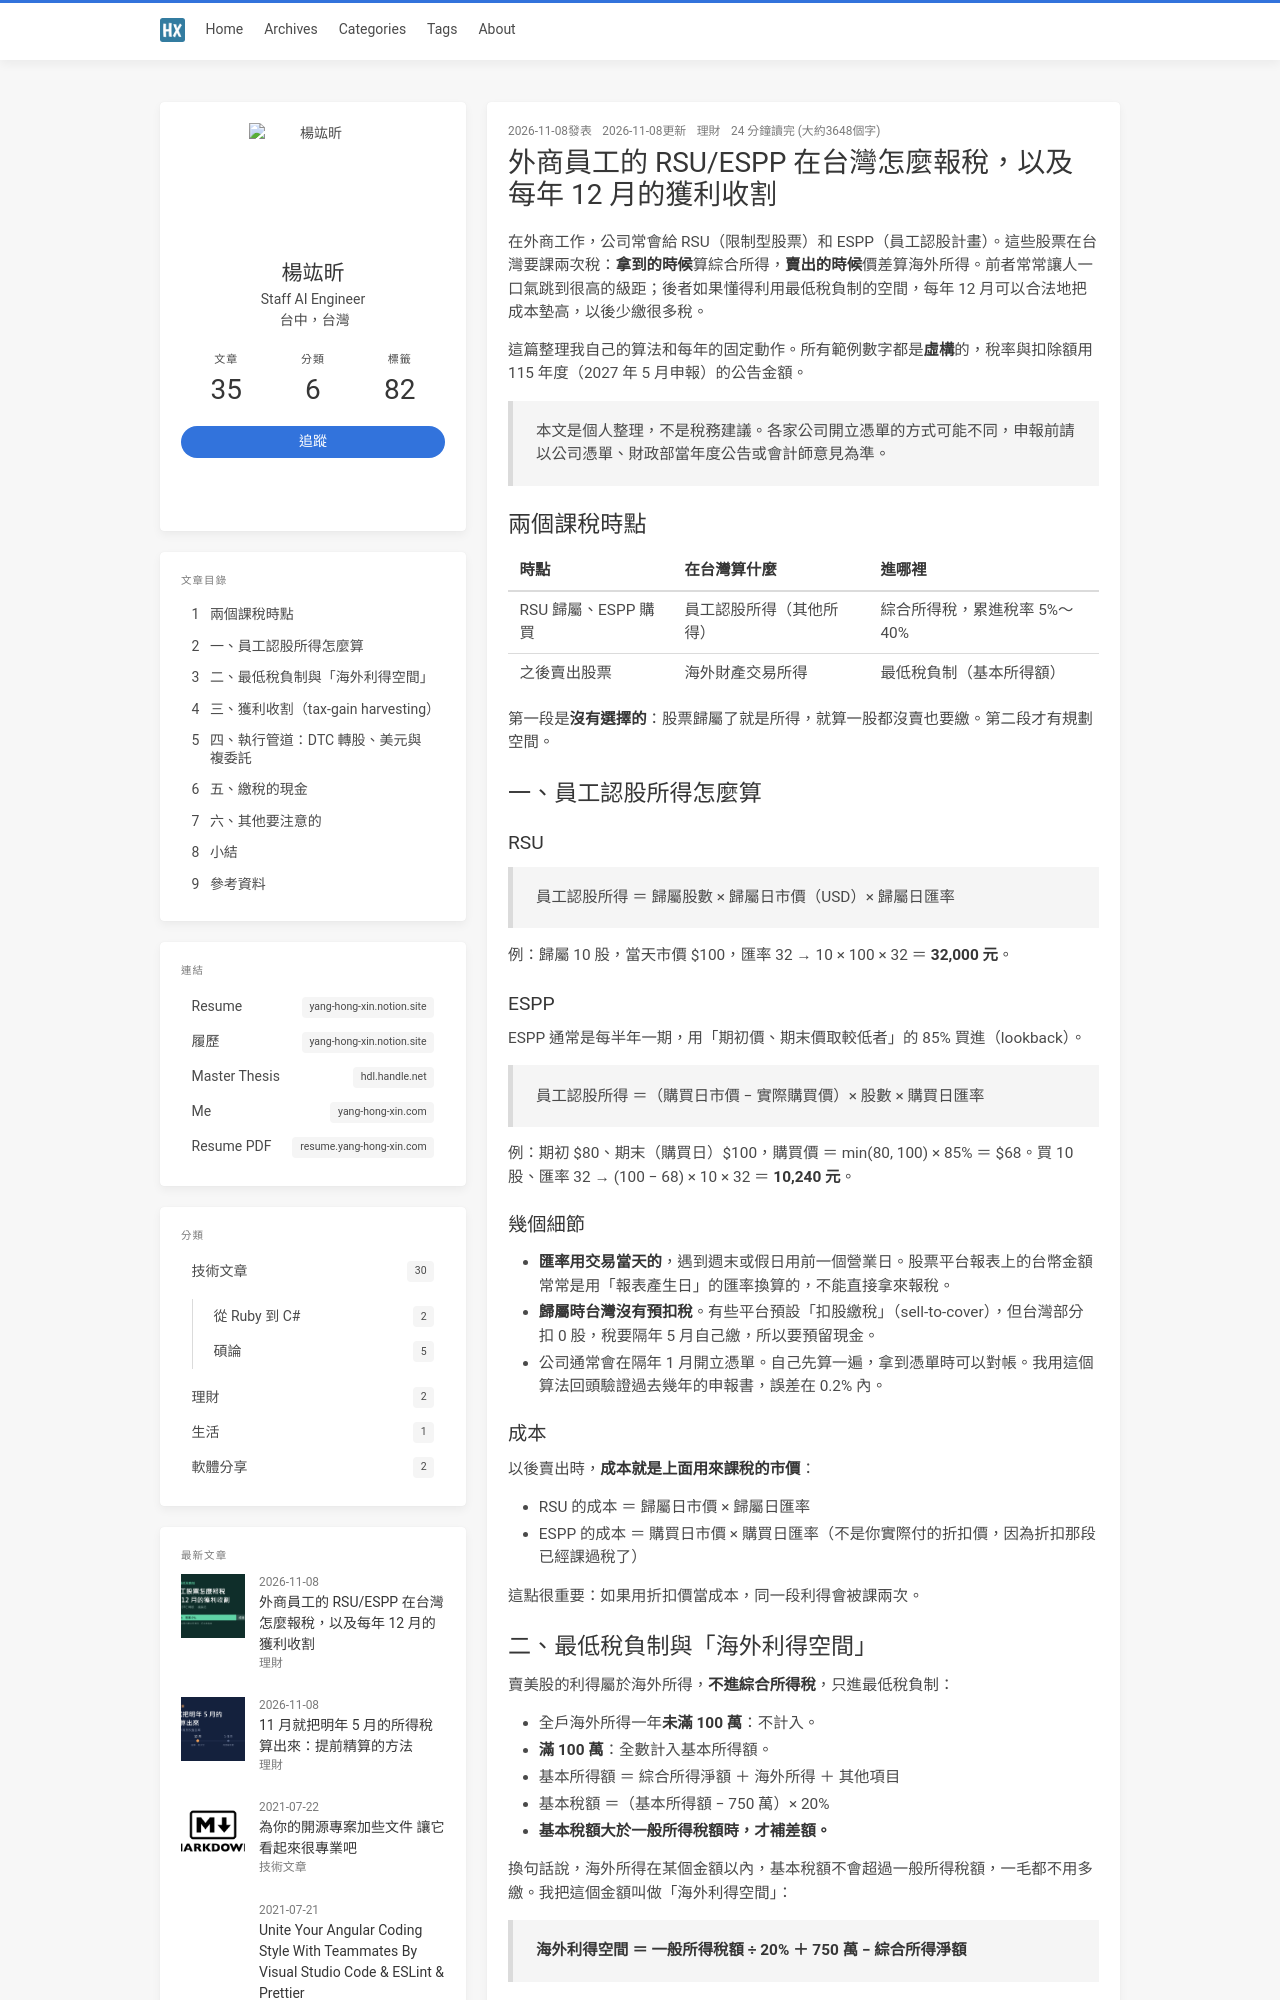

repository: jk195417/blog · page: rsu-espp-tax-and-gain-harvesting-in-taiwan/index.html · generator: jekyll

---
title: 外商員工的 RSU/ESPP 在台灣怎麼報稅，以及每年 12 月的獲利收割
date: 2026-11-08 21:00:00
thumbnail: rsu-espp-tax-and-gain-harvesting-in-taiwan/cover.png
toc: true
categories:
  - 理財
tags:
  - 報稅
  - RSU
  - ESPP
  - 最低稅負制
  - 美股
---

在外商工作，公司常會給 RSU（限制型股票）和 ESPP（員工認股計畫）。這些股票在台灣要課兩次稅：**拿到的時候**算綜合所得，**賣出的時候**價差算海外所得。前者常常讓人一口氣跳到很高的級距；後者如果懂得利用最低稅負制的空間，每年 12 月可以合法地把成本墊高，以後少繳很多稅。

這篇整理我自己的算法和每年的固定動作。所有範例數字都是**虛構**的，稅率與扣除額用 115 年度（2027 年 5 月申報）的公告金額。

<!-- more -->

> 本文是個人整理，不是稅務建議。各家公司開立憑單的方式可能不同，申報前請以公司憑單、財政部當年度公告或會計師意見為準。

## 兩個課稅時點

| 時點 | 在台灣算什麼 | 進哪裡 |
| --- | --- | --- |
| RSU 歸屬、ESPP 購買 | 員工認股所得（其他所得） | 綜合所得稅，累進稅率 5%～40% |
| 之後賣出股票 | 海外財產交易所得 | 最低稅負制（基本所得額） |

第一段是**沒有選擇的**：股票歸屬了就是所得，就算一股都沒賣也要繳。第二段才有規劃空間。

## 一、員工認股所得怎麼算

### RSU

> 員工認股所得 ＝ 歸屬股數 × 歸屬日市價（USD）× 歸屬日匯率

例：歸屬 10 股，當天市價 \$100，匯率 32 → 10 × 100 × 32 ＝ **32,000 元**。

### ESPP

ESPP 通常是每半年一期，用「期初價、期末價取較低者」的 85% 買進（lookback）。

> 員工認股所得 ＝（購買日市價 − 實際購買價）× 股數 × 購買日匯率

例：期初 \$80、期末（購買日）\$100，購買價 ＝ min(80, 100) × 85% ＝ \$68。買 10 股、匯率 32 → (100 − 68) × 10 × 32 ＝ **10,240 元**。

### 幾個細節

- **匯率用交易當天的**，遇到週末或假日用前一個營業日。股票平台報表上的台幣金額常常是用「報表產生日」的匯率換算的，不能直接拿來報稅。
- **歸屬時台灣沒有預扣稅**。有些平台預設「扣股繳稅」（sell-to-cover），但台灣部分扣 0 股，稅要隔年 5 月自己繳，所以要預留現金。
- 公司通常會在隔年 1 月開立憑單。自己先算一遍，拿到憑單時可以對帳。我用這個算法回頭驗證過去幾年的申報書，誤差在 0.2% 內。

### 成本

以後賣出時，**成本就是上面用來課稅的市價**：

- RSU 的成本 ＝ 歸屬日市價 × 歸屬日匯率
- ESPP 的成本 ＝ 購買日市價 × 購買日匯率（不是你實際付的折扣價，因為折扣那段已經課過稅了）

這點很重要：如果用折扣價當成本，同一段利得會被課兩次。
